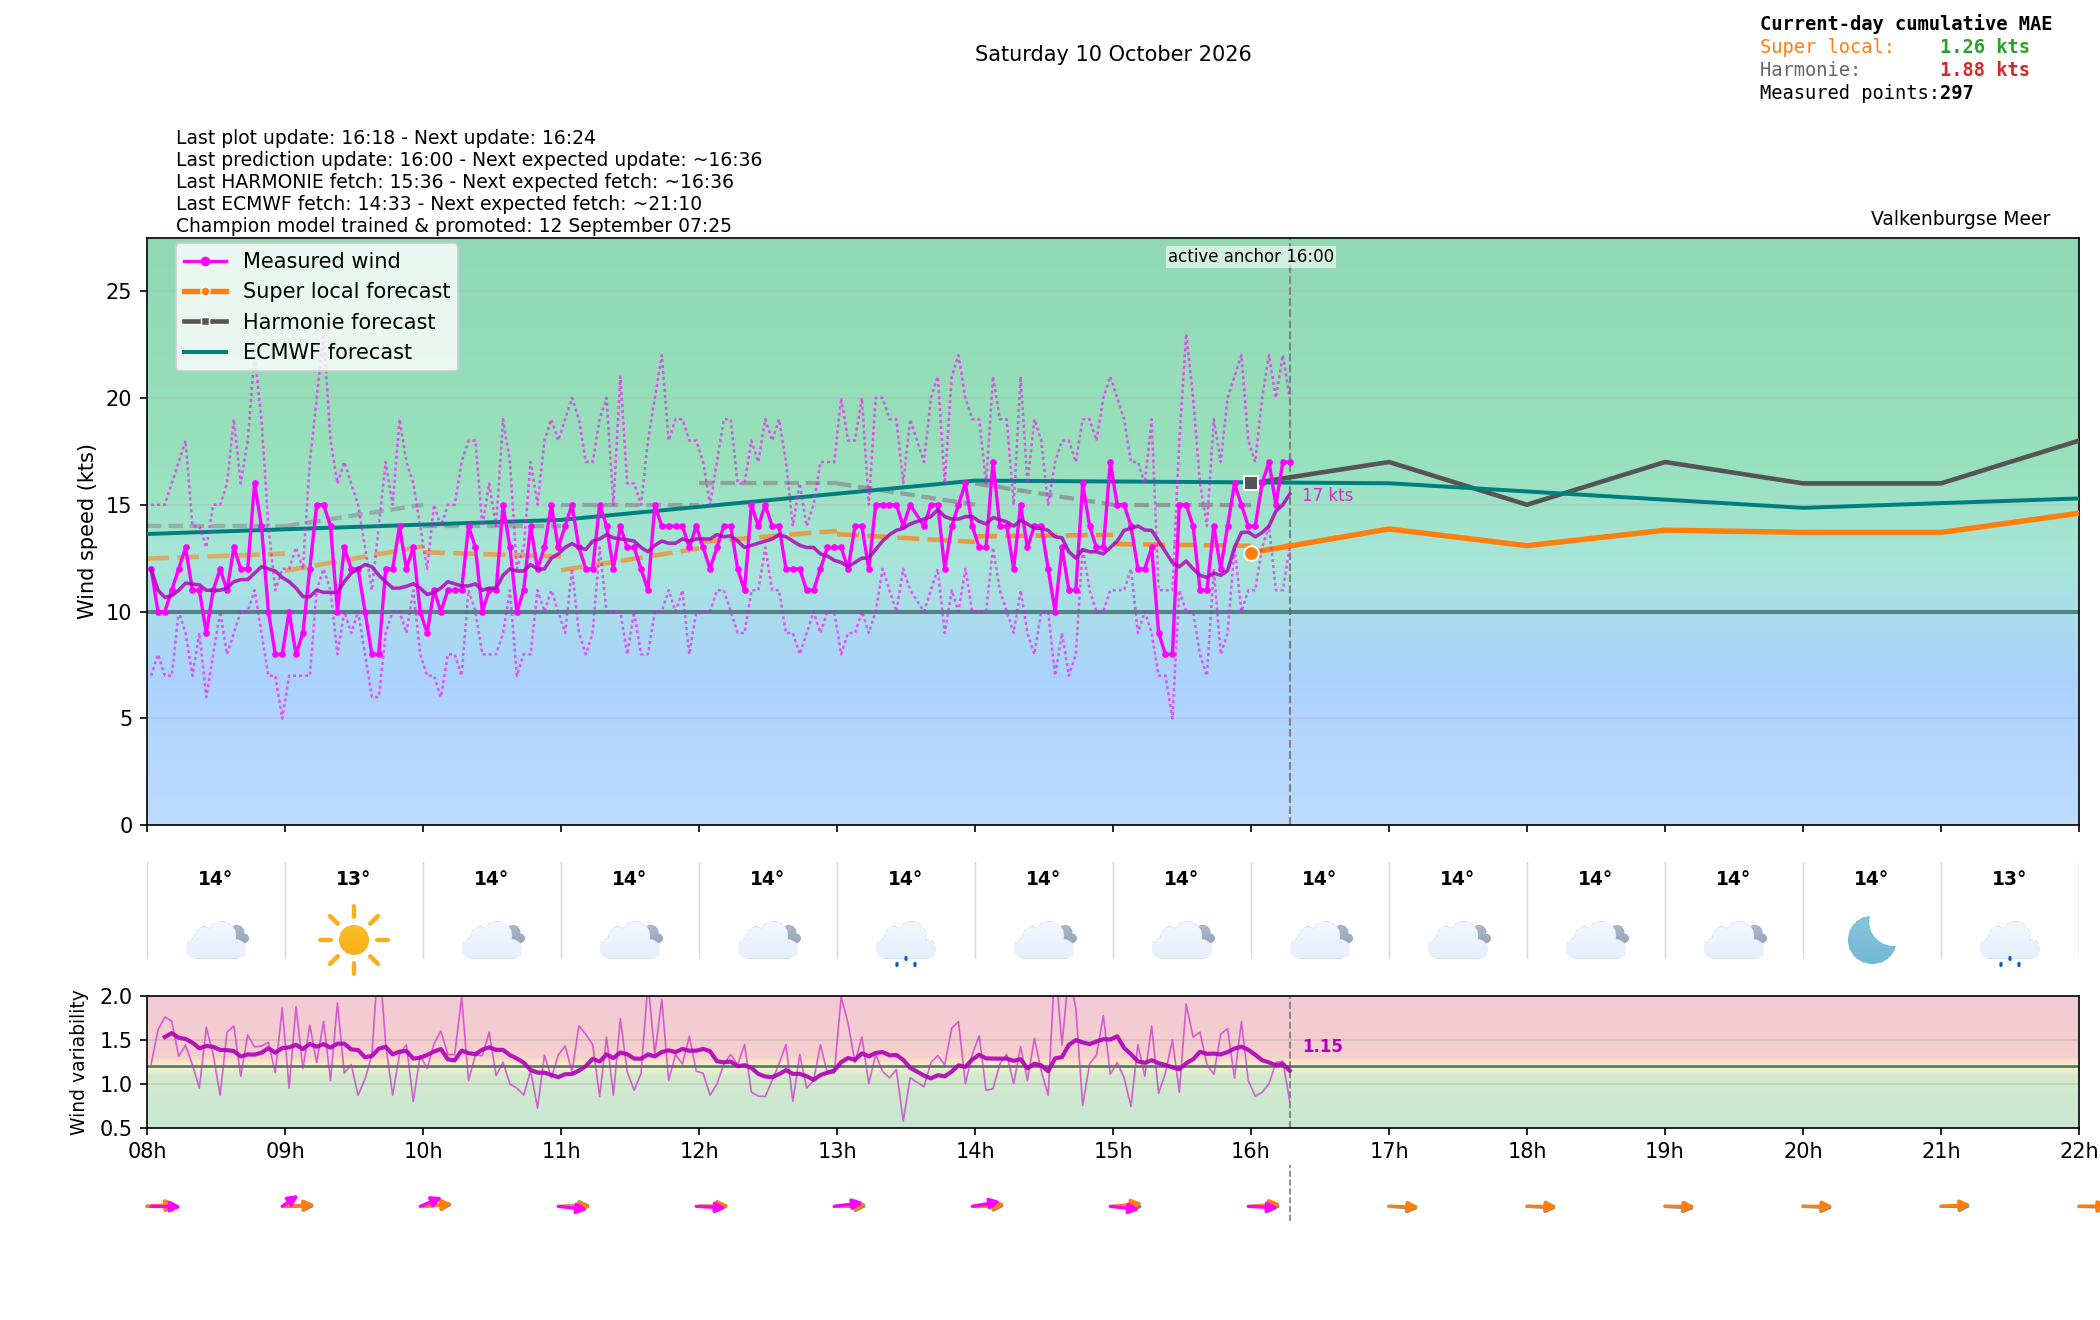

The data file committed next to this chart (first rows):
time_local, is_forecast_grid, is_actual_observation, forecast_wind_speed, forecast_wind_min, forecast_wind_max, forecast_wind_dir_deg, lstm_pred_wind_speed_full, lstm_pred_wind_dir_deg_full, lstm_pred_wind_speed, lstm_pred_wind_dir_deg, forecast_temperature_c, weather_code, weather_source, is_daylight, total_cloud_cover_pct, total_precip_hourly_mm, snowfall_hourly_cm, visibility_m, actual_wind_speed, actual_wind_min, actual_wind_max, actual_wind_dir_deg, is_future
2026-10-10T00:00:00+0200, True, False, 12.0, 12.0, 21.0, 296.0, , 281.4, , , 14.86, 3.0, knmi_p1, False, 100.0, 0.0, 0.0, 19374, , , , , False
2026-10-10T00:01:43+0200, False, True, , , , , , , , , , , , , , , , , 12.0, 9.0, 16.0, 303.0, False
2026-10-10T00:04:43+0200, False, True, , , , , , , , , , , , , , , , , 12.0, 8.0, 16.0, 299.0, False
2026-10-10T00:06:00+0200, True, False, 12.3, 12.3, 21.6, 294.8, , 281.5, , , , , , , , , , , , , , , False
2026-10-10T00:07:43+0200, False, True, , , , , , , , , , , , , , , , , 11.0, 8.0, 13.0, 298.0, False
2026-10-10T00:10:43+0200, False, True, , , , , , , , , , , , , , , , , 11.0, 9.0, 14.0, 300.0, False
2026-10-10T00:12:00+0200, True, False, 12.6, 12.6, 22.2, 293.6, , 281.5, , , , , , , , , , , , , , , False
2026-10-10T00:13:43+0200, False, True, , , , , , , , , , , , , , , , , 12.0, 10.0, 18.0, 305.0, False
2026-10-10T00:16:43+0200, False, True, , , , , , , , , , , , , , , , , 11.0, 9.0, 15.0, 303.0, False
2026-10-10T00:18:00+0200, True, False, 12.9, 12.9, 22.8, 292.4, , 281.6, , , , , , , , , , , , , , , False
2026-10-10T00:19:43+0200, False, True, , , , , , , , , , , , , , , , , 10.0, 7.0, 12.0, 302.0, False
2026-10-10T00:22:43+0200, False, True, , , , , , , , , , , , , , , , , 11.0, 8.0, 18.0, 294.0, False
2026-10-10T00:24:00+0200, True, False, 13.2, 13.2, 23.4, 291.2, , 281.6, , , , , , , , , , , , , , , False
2026-10-10T00:25:43+0200, False, True, , , , , , , , , , , , , , , , , 11.0, 9.0, 15.0, 286.0, False
2026-10-10T00:28:43+0200, False, True, , , , , , , , , , , , , , , , , 11.0, 8.0, 15.0, 300.0, False
2026-10-10T00:30:00+0200, True, False, 13.5, 13.5, 24.0, 290.0, , 281.7, , , , , , , , , , , , , , , False
2026-10-10T00:31:43+0200, False, True, , , , , , , , , , , , , , , , , 10.0, 8.0, 14.0, 296.0, False
2026-10-10T00:34:43+0200, False, True, , , , , , , , , , , , , , , , , 11.0, 8.0, 15.0, 287.0, False
2026-10-10T00:36:00+0200, True, False, 13.8, 13.8, 24.6, 288.8, , 281.8, , , , , , , , , , , , , , , False
2026-10-10T00:37:43+0200, False, True, , , , , , , , , , , , , , , , , 14.0, 11.0, 19.0, 287.0, False
2026-10-10T00:40:43+0200, False, True, , , , , , , , , , , , , , , , , 14.0, 11.0, 19.0, 293.0, False
2026-10-10T00:42:00+0200, True, False, 14.1, 14.1, 25.2, 287.6, , 281.8, , , , , , , , , , , , , , , False
2026-10-10T00:43:43+0200, False, True, , , , , , , , , , , , , , , , , 11.0, 9.0, 16.0, 293.0, False
2026-10-10T00:46:43+0200, False, True, , , , , , , , , , , , , , , , , 12.0, 8.0, 18.0, 291.0, False
2026-10-10T00:48:00+0200, True, False, 14.4, 14.4, 25.8, 286.4, , 281.9, , , , , , , , , , , , , , , False
2026-10-10T00:49:43+0200, False, True, , , , , , , , , , , , , , , , , 13.0, 11.0, 16.0, 298.0, False
2026-10-10T00:52:43+0200, False, True, , , , , , , , , , , , , , , , , 11.0, 9.0, 15.0, 293.0, False
2026-10-10T00:54:00+0200, True, False, 14.7, 14.7, 26.4, 285.2, , 282, , , , , , , , , , , , , , , False
2026-10-10T00:55:43+0200, False, True, , , , , , , , , , , , , , , , , 12.0, 9.0, 14.0, 293.0, False
2026-10-10T00:58:43+0200, False, True, , , , , , , , , , , , , , , , , 13.0, 10.0, 16.0, 288.0, False
2026-10-10T01:00:00+0200, True, False, 15.0, 15.0, 27.0, 284.0, 12.43, 282, , , 15.07, 2.0, knmi_p1, False, 100.0, 0.0, 0.0, 50000, , , , , False
2026-10-10T01:01:43+0200, False, True, , , , , , , , , , , , , , , , , 11.0, 9.0, 16.0, 293.0, False
2026-10-10T01:04:44+0200, False, True, , , , , , , , , , , , , , , , , 13.0, 9.0, 18.0, 288.0, False
2026-10-10T01:06:00+0200, True, False, 15.0, 15.0, 27.0, 284.4, 12.41, 282.2, , , , , , , , , , , , , , , False
2026-10-10T01:07:43+0200, False, True, , , , , , , , , , , , , , , , , 11.0, 9.0, 17.0, 290.0, False
2026-10-10T01:10:43+0200, False, True, , , , , , , , , , , , , , , , , 11.0, 9.0, 14.0, 285.0, False
2026-10-10T01:12:00+0200, True, False, 15.0, 15.0, 27.0, 284.8, 12.4, 282.4, , , , , , , , , , , , , , , False
2026-10-10T01:13:44+0200, False, True, , , , , , , , , , , , , , , , , 13.0, 10.0, 15.0, 291.0, False
2026-10-10T01:16:44+0200, False, True, , , , , , , , , , , , , , , , , 10.0, 7.0, 12.0, 295.0, False
2026-10-10T01:18:00+0200, True, False, 15.0, 15.0, 27.0, 285.2, 12.38, 282.6, , , , , , , , , , , , , , , False
2026-10-10T01:19:43+0200, False, True, , , , , , , , , , , , , , , , , 12.0, 10.0, 15.0, 295.0, False
2026-10-10T01:22:44+0200, False, True, , , , , , , , , , , , , , , , , 12.0, 10.0, 16.0, 298.0, False
2026-10-10T01:24:00+0200, True, False, 15.0, 15.0, 27.0, 285.6, 12.37, 282.7, , , , , , , , , , , , , , , False
2026-10-10T01:25:44+0200, False, True, , , , , , , , , , , , , , , , , 11.0, 8.0, 15.0, 296.0, False
2026-10-10T01:28:44+0200, False, True, , , , , , , , , , , , , , , , , 11.0, 9.0, 14.0, 291.0, False
2026-10-10T01:30:00+0200, True, False, 15.0, 15.0, 27.0, 286.0, 12.35, 282.9, , , , , , , , , , , , , , , False
2026-10-10T01:31:44+0200, False, True, , , , , , , , , , , , , , , , , 14.0, 11.0, 17.0, 298.0, False
2026-10-10T01:34:44+0200, False, True, , , , , , , , , , , , , , , , , 12.0, 10.0, 16.0, 298.0, False
2026-10-10T01:36:00+0200, True, False, 15.0, 15.0, 27.0, 286.4, 12.34, 283.1, , , , , , , , , , , , , , , False
2026-10-10T01:37:44+0200, False, True, , , , , , , , , , , , , , , , , 13.0, 10.0, 16.0, 298.0, False
2026-10-10T01:40:44+0200, False, True, , , , , , , , , , , , , , , , , 14.0, 11.0, 17.0, 294.0, False
2026-10-10T01:42:00+0200, True, False, 15.0, 15.0, 27.0, 286.8, 12.32, 283.3, , , , , , , , , , , , , , , False
2026-10-10T01:43:44+0200, False, True, , , , , , , , , , , , , , , , , 11.0, 8.0, 17.0, 298.0, False
2026-10-10T01:46:44+0200, False, True, , , , , , , , , , , , , , , , , 10.0, 7.0, 13.0, 291.0, False
2026-10-10T01:48:00+0200, True, False, 15.0, 15.0, 27.0, 287.2, 12.31, 283.5, , , , , , , , , , , , , , , False
2026-10-10T01:49:43+0200, False, True, , , , , , , , , , , , , , , , , 12.0, 10.0, 15.0, 291.0, False
2026-10-10T01:52:44+0200, False, True, , , , , , , , , , , , , , , , , 12.0, 9.0, 16.0, 287.0, False
2026-10-10T01:54:00+0200, True, False, 15.0, 15.0, 27.0, 287.6, 12.29, 283.7, , , , , , , , , , , , , , , False
2026-10-10T01:55:43+0200, False, True, , , , , , , , , , , , , , , , , 10.0, 9.0, 13.0, 296.0, False
2026-10-10T02:00:00+0200, True, False, 15.0, 15.0, 27.0, 288.0, 12.28, 283.8, , , 14.48, 0.0, knmi_p1, False, 0.02136, 0.0, 0.0, 20425, , , , , False
... 503 more rows
